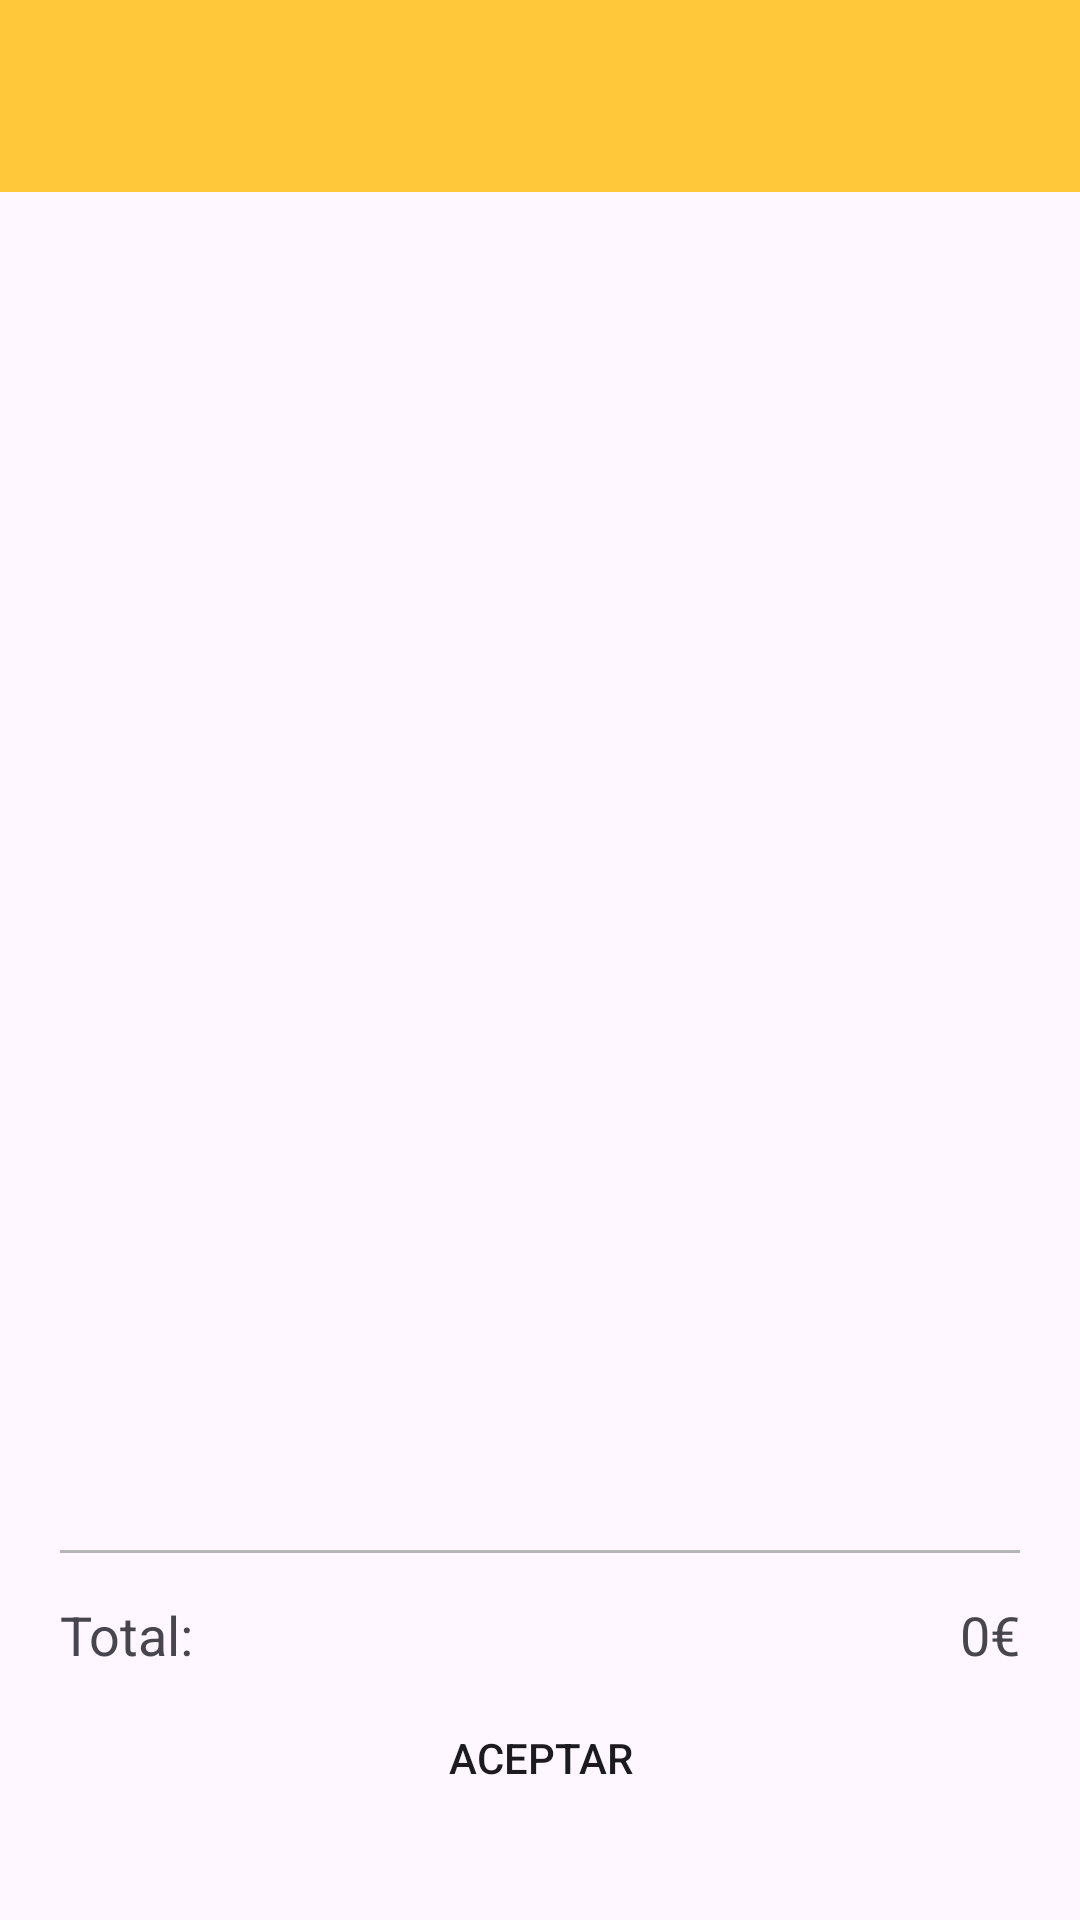

Reconstruct the res/layout file that produces this screen, plus the resources it refers to.
<!-- AndroidManifest.xml: application theme Theme.Delivery -->
<!-- res/layout/activity_client_shopping_bag.xml -->
<?xml version="1.0" encoding="utf-8"?>
<androidx.coordinatorlayout.widget.CoordinatorLayout xmlns:android="http://schemas.android.com/apk/res/android"
    xmlns:app="http://schemas.android.com/apk/res-auto"
    xmlns:tools="http://schemas.android.com/tools"
    android:layout_width="match_parent"
    android:layout_height="match_parent"
    tools:context=".fragments.client.shopping_bag.ClientShoppingBagActivity">

   <include layout="@layout/action_bar"/>

    <LinearLayout
        android:layout_width="match_parent"
        android:layout_height="match_parent"
        android:orientation="vertical">

        <androidx.recyclerview.widget.RecyclerView
            android:id="@+id/recyclerview_shopping_bag"
            android:layout_width="match_parent"
            android:layout_height="0dp"
            android:layout_weight="1"
            android:layout_marginTop="65dp"/>

        <View
            android:layout_width="match_parent"
            android:layout_height="1dp"
            android:background="@color/gray"
            android:layout_marginLeft="20dp"
            android:layout_marginRight="20dp"
            android:layout_marginBottom="15dp"/>

        <LinearLayout
            android:layout_width="match_parent"
            android:layout_height="wrap_content"
            android:orientation="horizontal"
            android:layout_marginRight="20dp"
            android:layout_marginLeft="20dp"
            android:layout_marginBottom="5dp">

            <TextView
                android:layout_width="0dp"
                android:layout_height="wrap_content"
                android:layout_weight="1"
                android:text="Total:"
                android:textSize="18sp"/>

            <TextView
                android:id="@+id/textview_total"
                android:layout_width="wrap_content"
                android:layout_height="wrap_content"
                android:text="0€"
                android:textSize="18sp"/>

        </LinearLayout>

        <Button
            android:id="@+id/btn_next"
            android:layout_width="match_parent"
            android:layout_height="wrap_content"
            android:text="ACEPTAR"
            android:layout_marginLeft="20dp"
            android:layout_marginRight="20dp"
            android:layout_marginBottom="30dp"
            android:background="@drawable/rounded_button"/>

    </LinearLayout>

</androidx.coordinatorlayout.widget.CoordinatorLayout>
<!-- res/layout/action_bar.xml (included above) -->
<?xml version="1.0" encoding="utf-8"?>
<com.google.android.material.appbar.AppBarLayout xmlns:android="http://schemas.android.com/apk/res/android"
    android:layout_width="match_parent"
    android:layout_height="wrap_content">

    <androidx.appcompat.widget.Toolbar
        android:id="@+id/toolbar"
        android:layout_width="match_parent"
        android:layout_height="wrap_content"
        android:background="@color/yellow"
    />
</com.google.android.material.appbar.AppBarLayout>
<!-- resources referenced by this layout -->
<resources>
  <color name="gray">#B5B5B5</color>
  <color name="yellow">#FFC73A</color>
  <style name="Theme.Delivery" parent="Base.Theme.Delivery" />
  <style name="Base.Theme.Delivery" parent="Theme.Material3.DayNight.NoActionBar">
          
          <item name="colorPrimary">@color/yellow</item>
          <item name="colorPrimaryVariant">@color/green_accent</item>
          <item name="colorOnPrimary">@color/white</item>
          
          <item name="colorSecondary">@color/gray_light</item>
          <item name="colorSecondaryVariant">@color/gray</item>
          <item name="colorOnSecondary">@color/black</item>
  
      </style>
  <color name="green_accent">#0CA355</color>
  <color name="white">#FFFFFFFF</color>
  <color name="gray_light">#F5F5F5</color>
  <color name="black">#FF000000</color>
</resources>
